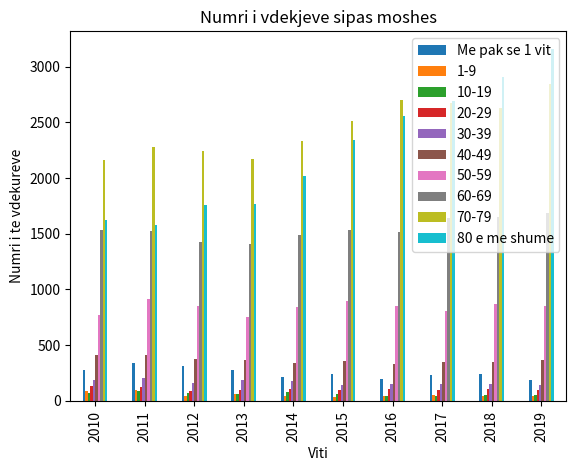

Here is the Python script that generated this plot:
import pandas as pd
import matplotlib.pyplot as plt

plotdata = pd.DataFrame({
    "Me pak se 1 vit": [274, 337, 315, 280, 212, 238, 199, 228, 242, 189],
    "1-9": [83, 97, 45, 60, 41, 32, 38, 50, 42, 42],
    "10-19": [70, 89, 69, 62, 75, 56, 39, 41, 54, 48],
    "20-29": [129, 122, 84, 97, 104, 92, 109, 96, 106, 94],
    "30-39": [186, 205, 162, 184, 180, 142, 147, 146, 148, 142],
    "40-49": [409, 414, 371, 364, 340, 353, 332, 349, 349, 369],
    "50-59": [772, 913, 849, 753, 841, 897, 855, 803, 868, 851],
    "60-69": [1529, 1523, 1424, 1405, 1489, 1536, 1517, 1644, 1650, 1690],
    "70-79": [2161, 2274, 2243, 2167, 2332, 2511, 2700, 2671, 2632, 2844],
    "80 e me shume": [1621, 1582, 1755, 1763, 2020, 2345, 2559, 2693, 2907, 3161]
},
    index=["2010", "2011", "2012", "2013", "2014", "2015", "2016", "2017", "2018", "2019"]
)
plotdata.plot(kind="bar")
plt.title("Numri i vdekjeve sipas moshes")
plt.xlabel("Viti")
plt.ylabel("Numri i te vdekureve")

plt.show()
